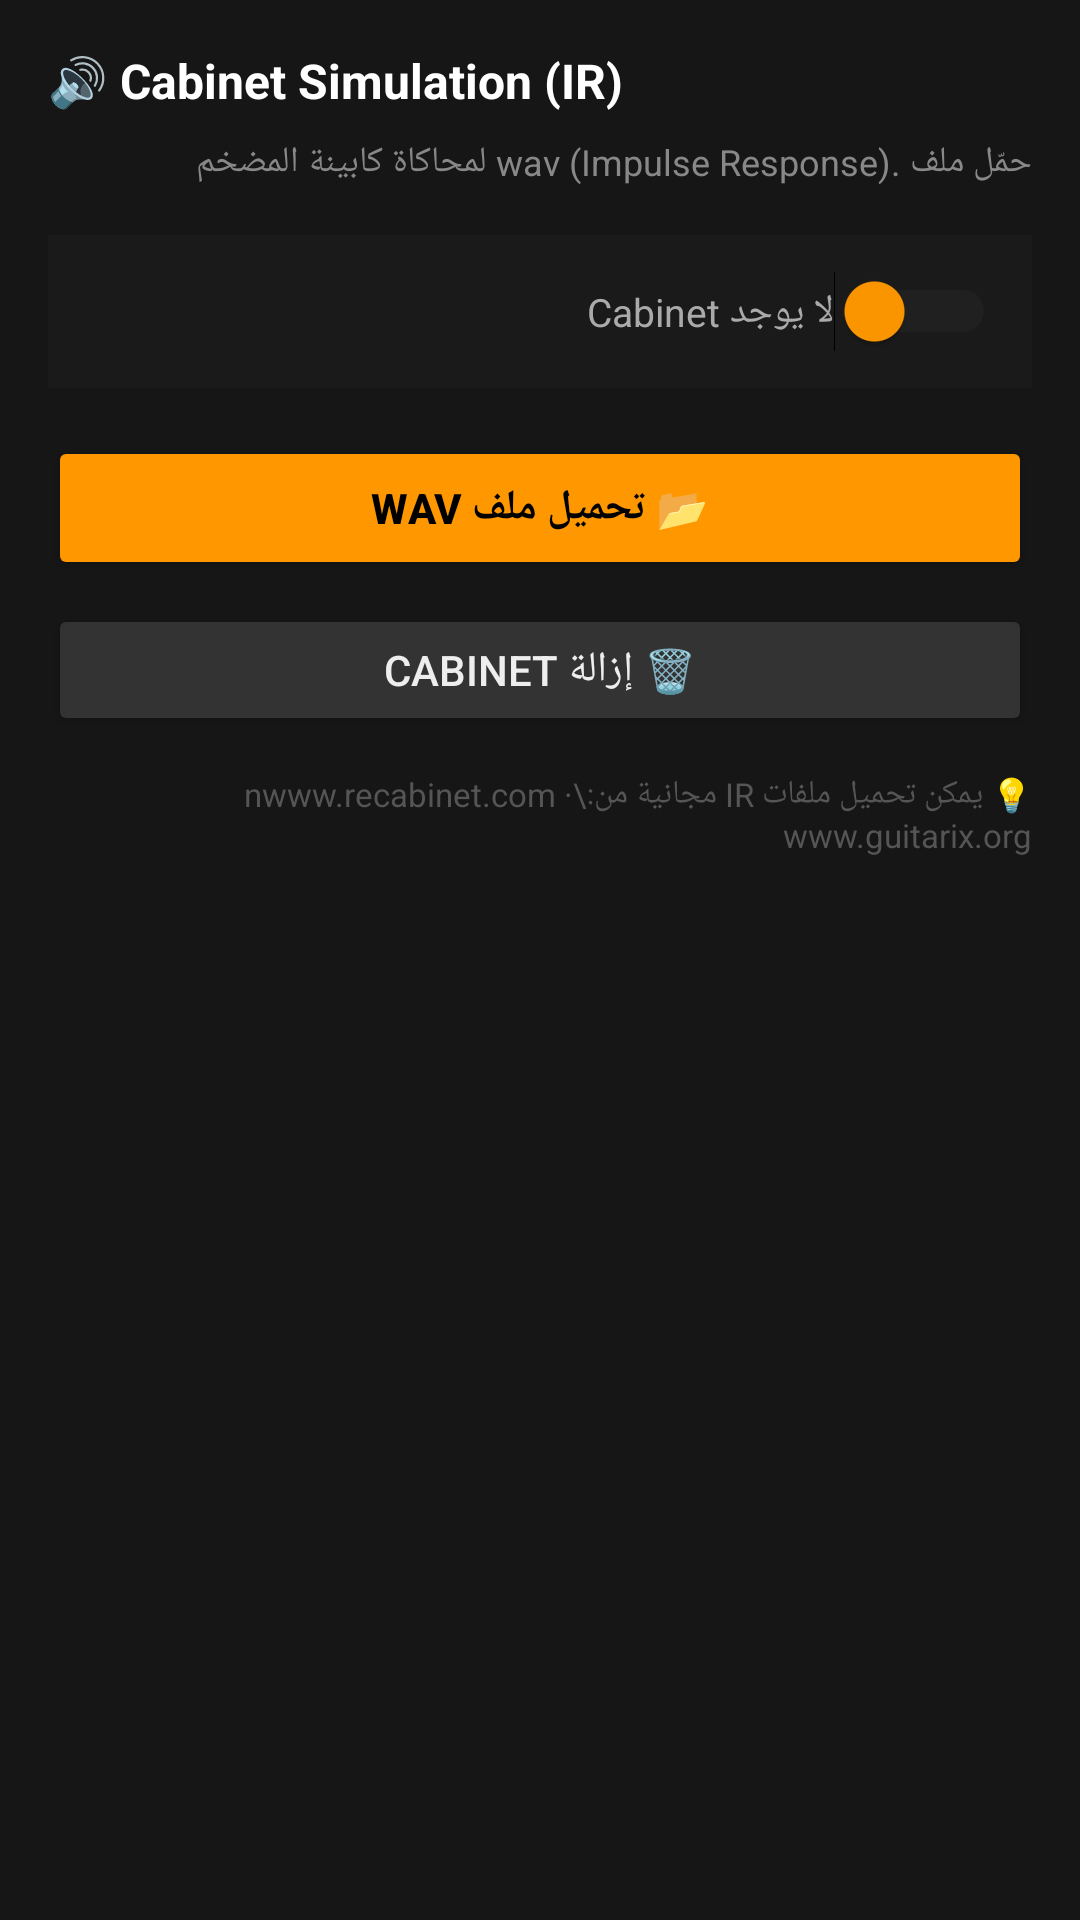

The Android layout XML behind this screen, and the referenced resources:
<!-- AndroidManifest.xml: application theme AppTheme -->
<!-- res/layout/sheet_cab.xml -->
<?xml version="1.0" encoding="utf-8"?>
<LinearLayout
    xmlns:android="http://schemas.android.com/apk/res/android"
    android:layout_width="match_parent"
    android:layout_height="wrap_content"
    android:orientation="vertical"
    android:background="#161616"
    android:padding="16dp">

    <TextView
        android:layout_width="match_parent"
        android:layout_height="wrap_content"
        android:text="🔊 Cabinet Simulation (IR)"
        android:textColor="#FFF"
        android:textSize="16sp"
        android:textStyle="bold"
        android:layout_marginBottom="8dp"/>

    <TextView
        android:layout_width="match_parent"
        android:layout_height="wrap_content"
        android:text="حمّل ملف .wav (Impulse Response) لمحاكاة كابينة المضخم"
        android:textColor="#888"
        android:textSize="12sp"
        android:layout_marginBottom="16dp"/>

    
    <LinearLayout
        android:layout_width="match_parent"
        android:layout_height="wrap_content"
        android:orientation="horizontal"
        android:gravity="center_vertical"
        android:background="#1A1A1A"
        android:padding="12dp"
        android:layout_marginBottom="16dp">

        <TextView
            android:id="@+id/tvCabCurrent"
            android:layout_width="0dp"
            android:layout_weight="1"
            android:layout_height="wrap_content"
            android:text="لا يوجد Cabinet"
            android:textColor="#AAA"
            android:textSize="13sp"/>

        <Switch
            android:id="@+id/switchCab"
            android:layout_width="wrap_content"
            android:layout_height="wrap_content"
            android:thumbTint="#FF9800"
            android:trackTint="#333"/>
    </LinearLayout>

    <Button
        android:id="@+id/btnLoadCab"
        android:layout_width="match_parent"
        android:layout_height="48dp"
        android:layout_marginBottom="8dp"
        android:text="📂 تحميل ملف WAV"
        android:backgroundTint="#FF9800"
        android:textColor="#000"
        android:textStyle="bold"/>

    <Button
        android:id="@+id/btnClearCab"
        android:layout_width="match_parent"
        android:layout_height="44dp"
        android:text="🗑 إزالة Cabinet"
        android:backgroundTint="#333"
        android:textColor="#EEE"/>

    <TextView
        android:layout_width="match_parent"
        android:layout_height="wrap_content"
        android:layout_marginTop="12dp"
        android:text="💡 يمكن تحميل ملفات IR مجانية من:\nwww.recabinet.com · www.guitarix.org"
        android:textColor="#555"
        android:textSize="11sp"/>
</LinearLayout>
<!-- resources referenced by this layout -->
<resources>
  <style name="AppTheme" parent="Theme.MaterialComponents.DayNight.NoActionBar">
          <item name="colorPrimary">#FF9800</item>
          <item name="colorPrimaryVariant">#E65100</item>
          <item name="colorOnPrimary">#000</item>
          <item name="colorSecondary">#43A047</item>
          <item name="colorOnSecondary">#000</item>
          <item name="colorSurface">#161616</item>
          <item name="colorOnSurface">#FFF</item>
          <item name="android:colorBackground">#0D0D0D</item>
          <item name="android:statusBarColor">#0D0D0D</item>
          <item name="android:navigationBarColor">#0D0D0D</item>
          <item name="android:windowLightStatusBar">false</item>
          <item name="bottomSheetDialogTheme">@style/BottomSheet</item>
      </style>
  <style name="BottomSheet" parent="Theme.MaterialComponents.BottomSheetDialog">
          <item name="android:colorBackground">#161616</item>
          <item name="colorSurface">#161616</item>
      </style>
</resources>
